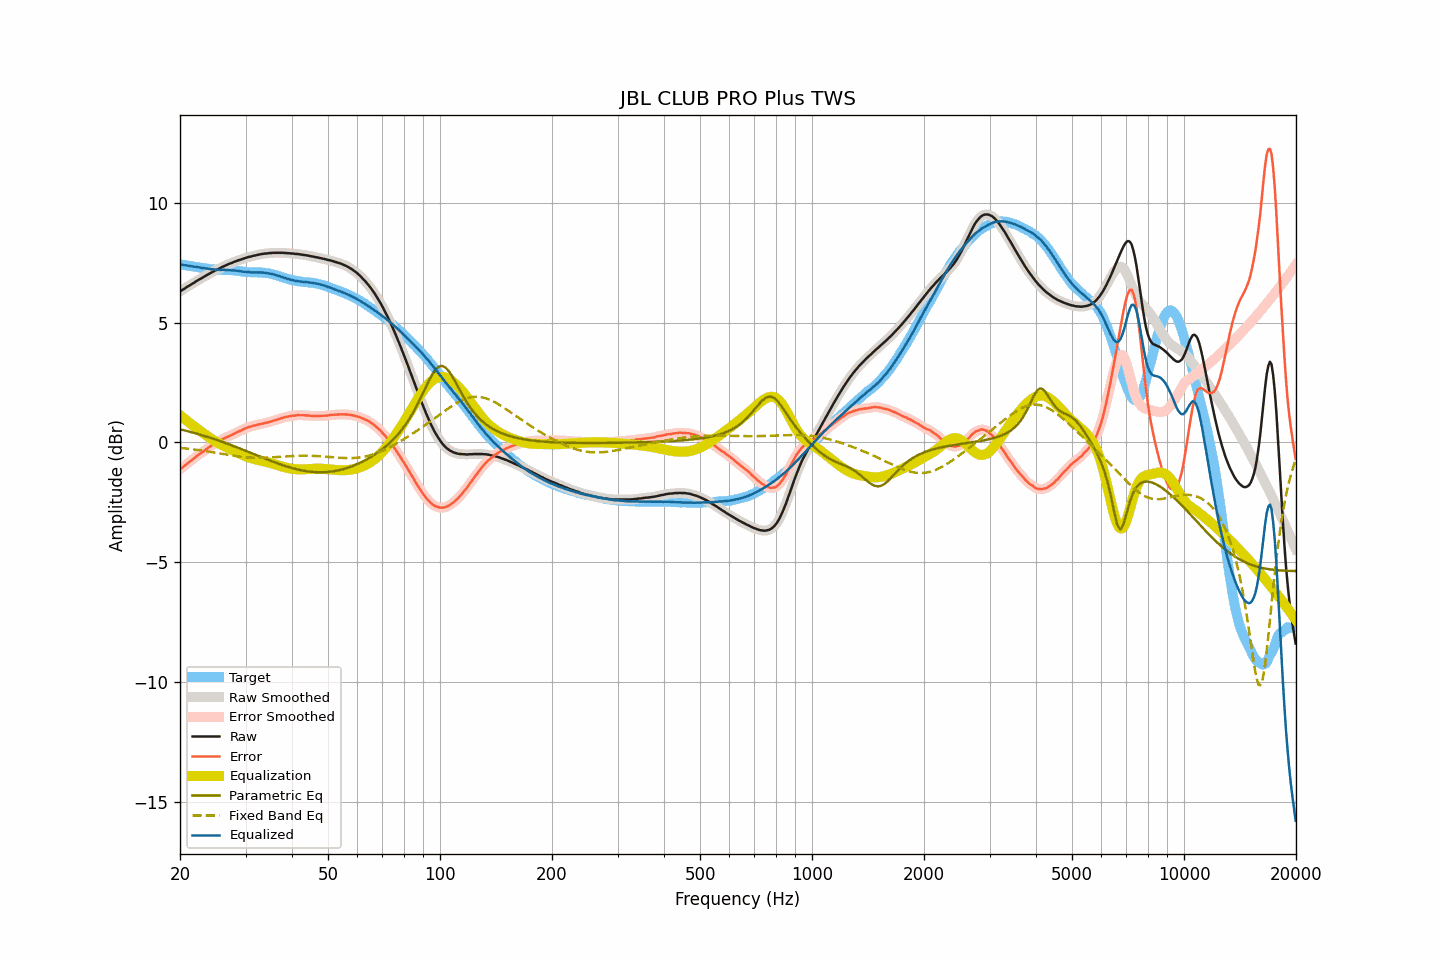

Values plotted in this chart, from the file beside it:
frequency, raw, smoothed, error, error_smoothed, equalization, parametric_eq, fixed_band_eq, equalized_raw, equalized_smoothed, target
20.00, 6.30, 6.30, -1.13, -1.13, 1.13, 0.54, -0.23, 7.43, 7.43, 7.43
20.20, 6.34, 6.34, -1.08, -1.08, 1.08, 0.53, -0.24, 7.42, 7.42, 7.42
20.40, 6.38, 6.38, -1.02, -1.02, 1.02, 0.51, -0.24, 7.40, 7.40, 7.41
20.61, 6.42, 6.42, -0.97, -0.97, 0.97, 0.49, -0.25, 7.39, 7.39, 7.40
20.81, 6.47, 6.47, -0.91, -0.92, 0.92, 0.48, -0.26, 7.39, 7.38, 7.38
21.02, 6.51, 6.51, -0.86, -0.86, 0.86, 0.46, -0.27, 7.37, 7.37, 7.37
21.23, 6.55, 6.55, -0.81, -0.81, 0.81, 0.44, -0.28, 7.36, 7.36, 7.36
21.44, 6.59, 6.59, -0.76, -0.76, 0.76, 0.42, -0.28, 7.35, 7.35, 7.35
21.66, 6.63, 6.63, -0.71, -0.71, 0.70, 0.41, -0.29, 7.34, 7.34, 7.34
21.87, 6.67, 6.68, -0.66, -0.65, 0.65, 0.39, -0.30, 7.33, 7.33, 7.33
22.09, 6.72, 6.72, -0.60, -0.60, 0.60, 0.37, -0.31, 7.32, 7.32, 7.32
22.31, 6.76, 6.76, -0.55, -0.55, 0.55, 0.35, -0.32, 7.31, 7.31, 7.31
22.54, 6.80, 6.80, -0.50, -0.50, 0.50, 0.33, -0.33, 7.30, 7.30, 7.30
22.76, 6.83, 6.83, -0.45, -0.45, 0.45, 0.31, -0.34, 7.29, 7.29, 7.29
22.99, 6.87, 6.87, -0.41, -0.41, 0.40, 0.29, -0.35, 7.27, 7.28, 7.28
23.22, 6.91, 6.91, -0.36, -0.36, 0.35, 0.27, -0.36, 7.27, 7.27, 7.27
23.45, 6.95, 6.95, -0.31, -0.31, 0.31, 0.25, -0.37, 7.26, 7.26, 7.26
23.69, 6.99, 6.99, -0.26, -0.26, 0.26, 0.23, -0.38, 7.25, 7.25, 7.25
23.92, 7.03, 7.03, -0.21, -0.21, 0.21, 0.21, -0.39, 7.24, 7.24, 7.24
24.16, 7.06, 7.07, -0.17, -0.16, 0.17, 0.18, -0.40, 7.23, 7.23, 7.23
24.40, 7.10, 7.10, -0.11, -0.12, 0.12, 0.16, -0.41, 7.22, 7.22, 7.22
24.65, 7.14, 7.14, -0.07, -0.08, 0.08, 0.14, -0.42, 7.22, 7.22, 7.21
24.89, 7.17, 7.18, -0.04, -0.04, 0.04, 0.12, -0.44, 7.21, 7.21, 7.21
25.14, 7.21, 7.21, 0.00, 0.00, -0.00, 0.09, -0.45, 7.21, 7.20, 7.21
25.39, 7.24, 7.24, 0.04, 0.04, -0.04, 0.07, -0.46, 7.20, 7.20, 7.20
25.65, 7.27, 7.28, 0.07, 0.08, -0.08, 0.05, -0.47, 7.19, 7.20, 7.20
25.91, 7.31, 7.31, 0.12, 0.11, -0.11, 0.02, -0.48, 7.20, 7.20, 7.20
26.16, 7.34, 7.34, 0.15, 0.15, -0.15, 0.00, -0.49, 7.20, 7.19, 7.19
26.43, 7.37, 7.37, 0.18, 0.18, -0.18, -0.02, -0.51, 7.19, 7.19, 7.19
26.69, 7.40, 7.40, 0.21, 0.21, -0.21, -0.05, -0.52, 7.19, 7.19, 7.19
26.96, 7.43, 7.43, 0.24, 0.24, -0.24, -0.07, -0.53, 7.19, 7.19, 7.19
27.23, 7.46, 7.46, 0.28, 0.27, -0.27, -0.10, -0.54, 7.19, 7.18, 7.19
27.50, 7.48, 7.49, 0.30, 0.30, -0.31, -0.12, -0.55, 7.18, 7.18, 7.18
27.77, 7.51, 7.51, 0.33, 0.33, -0.34, -0.15, -0.56, 7.18, 7.17, 7.18
28.05, 7.54, 7.54, 0.37, 0.37, -0.37, -0.17, -0.57, 7.17, 7.17, 7.17
28.33, 7.56, 7.57, 0.40, 0.40, -0.40, -0.20, -0.58, 7.16, 7.16, 7.17
28.62, 7.59, 7.59, 0.44, 0.43, -0.43, -0.23, -0.59, 7.16, 7.16, 7.15
28.90, 7.61, 7.61, 0.46, 0.46, -0.47, -0.25, -0.60, 7.15, 7.14, 7.15
29.19, 7.63, 7.63, 0.49, 0.50, -0.50, -0.28, -0.61, 7.13, 7.13, 7.14
29.48, 7.65, 7.65, 0.53, 0.53, -0.53, -0.30, -0.61, 7.12, 7.13, 7.12
29.78, 7.68, 7.68, 0.56, 0.56, -0.56, -0.33, -0.62, 7.12, 7.12, 7.12
30.08, 7.70, 7.70, 0.59, 0.59, -0.59, -0.36, -0.63, 7.11, 7.11, 7.11
30.38, 7.72, 7.72, 0.62, 0.62, -0.61, -0.38, -0.63, 7.11, 7.11, 7.10
30.68, 7.74, 7.74, 0.64, 0.64, -0.64, -0.41, -0.64, 7.10, 7.10, 7.10
30.99, 7.75, 7.76, 0.65, 0.66, -0.66, -0.44, -0.64, 7.09, 7.10, 7.10
31.30, 7.77, 7.77, 0.68, 0.68, -0.68, -0.47, -0.64, 7.09, 7.09, 7.09
31.61, 7.79, 7.79, 0.70, 0.70, -0.70, -0.49, -0.65, 7.09, 7.09, 7.09
31.93, 7.80, 7.80, 0.71, 0.71, -0.71, -0.52, -0.65, 7.09, 7.09, 7.09
32.24, 7.82, 7.82, 0.73, 0.73, -0.73, -0.55, -0.65, 7.09, 7.09, 7.09
32.57, 7.83, 7.83, 0.74, 0.74, -0.74, -0.57, -0.65, 7.09, 7.09, 7.09
32.89, 7.85, 7.85, 0.76, 0.76, -0.76, -0.60, -0.65, 7.09, 7.09, 7.09
33.22, 7.86, 7.86, 0.77, 0.78, -0.78, -0.63, -0.65, 7.09, 7.09, 7.09
33.55, 7.87, 7.87, 0.79, 0.79, -0.79, -0.65, -0.65, 7.08, 7.08, 7.08
33.89, 7.88, 7.88, 0.81, 0.81, -0.81, -0.68, -0.64, 7.07, 7.07, 7.07
34.23, 7.88, 7.89, 0.82, 0.82, -0.82, -0.71, -0.64, 7.06, 7.06, 7.06
34.57, 7.89, 7.89, 0.83, 0.84, -0.84, -0.73, -0.64, 7.05, 7.05, 7.06
34.92, 7.90, 7.90, 0.86, 0.86, -0.86, -0.76, -0.63, 7.04, 7.04, 7.04
35.27, 7.90, 7.91, 0.88, 0.88, -0.88, -0.79, -0.63, 7.02, 7.03, 7.03
35.62, 7.91, 7.91, 0.90, 0.90, -0.90, -0.81, -0.62, 7.01, 7.01, 7.01
35.97, 7.91, 7.91, 0.92, 0.92, -0.92, -0.84, -0.62, 6.99, 6.99, 6.99
... 635 more rows
